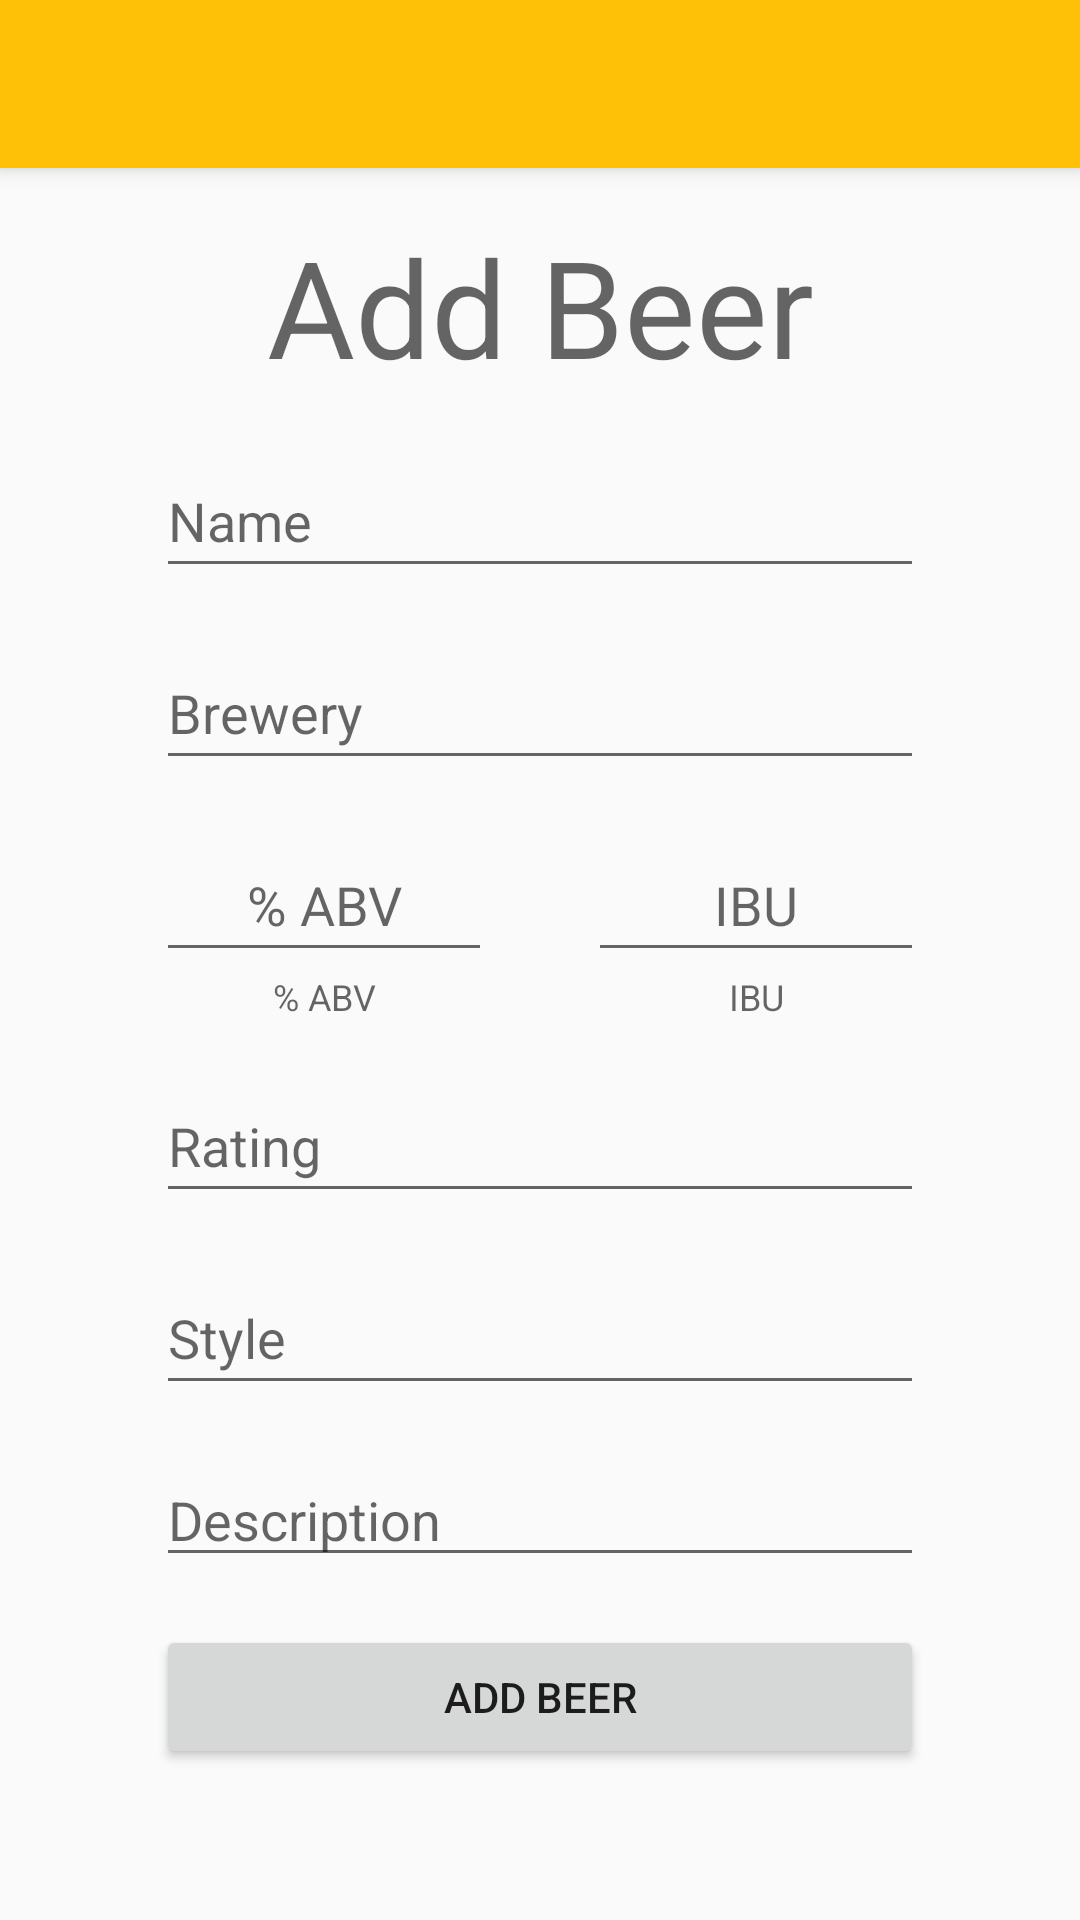

Write the Android layout XML for this screen, with the resource values it uses.
<!-- AndroidManifest.xml: application theme AppTheme -->
<!-- res/layout/activity_add_beer.xml -->
<?xml version="1.0" encoding="utf-8"?>
<LinearLayout xmlns:android="http://schemas.android.com/apk/res/android"
    xmlns:app="http://schemas.android.com/apk/res-auto"
    xmlns:tools="http://schemas.android.com/tools"
    android:layout_width="match_parent"
    android:layout_height="match_parent"
    android:orientation="vertical"
    tools:context="com.thebeerdudes.thacher.roughdraught.AddBeerActivity">

    <android.support.v7.widget.Toolbar
        android:id="@+id/my_addbeertoolbar"
        android:layout_width="match_parent"
        android:layout_height="wrap_content"
        android:background="@color/colorPrimary"
        android:elevation="4dp"
        app:titleTextColor="@color/colorTextLight"
        android:theme="@style/ThemeToolbar"
        app:popupTheme="@style/ThemeOverlay.AppCompat.Light" />

    <ScrollView
        android:layout_width="match_parent"
        android:layout_height="match_parent"
        tools:context=".MainActivity">

        <android.support.constraint.ConstraintLayout
            android:layout_width="match_parent"
            android:layout_height="fill_parent">

            <TextView
                android:id="@+id/lblTitle"
                android:layout_width="wrap_content"
                android:layout_height="wrap_content"
                android:layout_marginEnd="8dp"
                android:layout_marginStart="8dp"
                android:layout_marginTop="16dp"
                android:text="Add Beer"
                android:textAppearance="@style/TextAppearance.AppCompat.Display2"
                app:layout_constraintEnd_toEndOf="parent"
                app:layout_constraintStart_toStartOf="parent"
                app:layout_constraintTop_toTopOf="parent" />

            <EditText
                android:id="@+id/txtName"
                style="@android:style/Widget.DeviceDefault.Light.EditText"
                android:layout_width="256dp"
                android:layout_height="48dp"
                android:layout_marginEnd="8dp"
                android:layout_marginStart="8dp"
                android:layout_marginTop="16dp"
                android:ems="10"
                android:hint="Name"
                android:inputType="textPersonName"
                app:layout_constraintEnd_toEndOf="parent"
                app:layout_constraintStart_toStartOf="parent"
                app:layout_constraintTop_toBottomOf="@+id/lblTitle" />

            <EditText
                android:id="@+id/txtBrewery"
                style="@android:style/Widget.DeviceDefault.Light.EditText"
                android:layout_width="256dp"
                android:layout_height="48dp"
                android:layout_marginEnd="8dp"
                android:layout_marginStart="8dp"
                android:layout_marginTop="16dp"
                android:ems="10"
                android:hint="Brewery"
                android:inputType="textPersonName"
                app:layout_constraintEnd_toEndOf="parent"
                app:layout_constraintStart_toStartOf="parent"
                app:layout_constraintTop_toBottomOf="@+id/txtName" />

            <EditText
                android:id="@+id/txtAbv"
                android:layout_width="112dp"
                android:layout_height="48dp"
                android:layout_marginTop="16dp"
                android:ems="10"
                android:hint="% ABV"
                android:inputType="numberDecimal"
                android:textAlignment="center"
                app:layout_constraintStart_toStartOf="@+id/txtRating"
                app:layout_constraintTop_toBottomOf="@+id/txtBrewery" />

            <TextView
                android:id="@+id/lblAbv"
                android:layout_width="wrap_content"
                android:layout_height="wrap_content"
                android:layout_marginEnd="8dp"
                android:layout_marginStart="8dp"
                android:text="% ABV"
                android:textAppearance="@style/TextAppearance.AppCompat.Caption"
                app:layout_constraintEnd_toEndOf="@+id/txtAbv"
                app:layout_constraintStart_toStartOf="@+id/txtAbv"
                app:layout_constraintTop_toBottomOf="@+id/txtAbv" />

            <EditText
                android:id="@+id/txtIbu"
                android:layout_width="112dp"
                android:layout_height="48dp"
                android:layout_marginTop="16dp"
                android:ems="10"
                android:hint="IBU"
                android:inputType="numberDecimal"
                android:textAlignment="center"
                app:layout_constraintEnd_toEndOf="@+id/txtRating"
                app:layout_constraintTop_toBottomOf="@+id/txtBrewery" />

            <TextView
                android:id="@+id/lblIbu"
                android:layout_width="wrap_content"
                android:layout_height="wrap_content"
                android:layout_marginEnd="8dp"
                android:layout_marginStart="8dp"
                android:text="IBU"
                android:textAppearance="@style/TextAppearance.AppCompat.Caption"
                app:layout_constraintEnd_toEndOf="@+id/txtIbu"
                app:layout_constraintStart_toStartOf="@+id/txtIbu"
                app:layout_constraintTop_toBottomOf="@+id/txtIbu" />

            <EditText
                android:id="@+id/txtRating"
                android:layout_width="256dp"
                android:layout_height="48dp"
                android:layout_marginEnd="8dp"
                android:layout_marginStart="8dp"
                android:layout_marginTop="16dp"
                android:ems="10"
                android:hint="Rating"
                android:inputType="numberDecimal"
                app:layout_constraintEnd_toEndOf="parent"
                app:layout_constraintStart_toStartOf="parent"
                app:layout_constraintTop_toBottomOf="@+id/lblAbv" />

            <EditText
                android:id="@+id/txtStyle"
                android:layout_width="256dp"
                android:layout_height="48dp"
                android:layout_marginEnd="8dp"
                android:layout_marginStart="8dp"
                android:layout_marginTop="16dp"
                android:ems="10"
                android:hint="Style"
                android:inputType="text"
                app:layout_constraintEnd_toEndOf="parent"
                app:layout_constraintStart_toStartOf="parent"
                app:layout_constraintTop_toBottomOf="@+id/txtRating" />

            <EditText
                android:id="@+id/txtDescription"
                android:layout_width="256dp"
                android:layout_height="wrap_content"
                android:layout_marginEnd="8dp"
                android:layout_marginStart="8dp"
                android:layout_marginTop="16dp"
                android:ems="10"
                android:gravity="left"
                android:hint="Description"
                android:inputType="textMultiLine"
                app:layout_constraintEnd_toEndOf="parent"
                app:layout_constraintStart_toStartOf="parent"
                app:layout_constraintTop_toBottomOf="@+id/txtStyle" />

            <Button
                android:id="@+id/btnSubmit"
                android:layout_width="256dp"
                android:layout_height="wrap_content"
                android:layout_marginBottom="16dp"
                android:layout_marginTop="16dp"
                android:text="Add Beer"
                app:layout_constraintBottom_toBottomOf="parent"
                app:layout_constraintEnd_toEndOf="parent"
                app:layout_constraintStart_toStartOf="parent"
                app:layout_constraintTop_toBottomOf="@+id/txtDescription" />

        </android.support.constraint.ConstraintLayout>
    </ScrollView>
</LinearLayout>
<!-- resources referenced by this layout -->
<resources>
  <color name="colorPrimary">#ffc107</color>
  <style name="AppTheme" parent="Theme.AppCompat.Light.DarkActionBar">
          
          <item name="colorPrimary">@color/colorPrimary</item>
          <item name="colorPrimaryDark">@color/colorPrimaryDark</item>
          <item name="colorAccent">@color/colorAccent</item>
      </style>
  <color name="colorPrimaryDark">#c79100</color>
  <color name="colorAccent">#fff350</color>
</resources>
